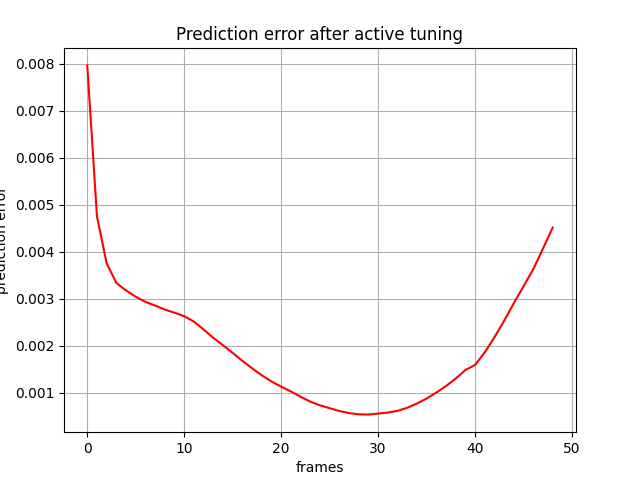

The file beside this chart, header and first rows:
, 0
0, 0.007967
1, 0.004751
2, 0.003753
3, 0.003336
4, 0.003177
5, 0.003042
6, 0.002933
7, 0.002855
8, 0.00277
9, 0.002703
10, 0.002629
11, 0.002512
12, 0.002346
13, 0.002166
14, 0.00201
15, 0.001847
16, 0.001678
17, 0.001519
18, 0.001371
19, 0.001237
20, 0.001127
21, 0.001025
22, 0.0009131
23, 0.0008102
24, 0.0007306
25, 0.0006696
26, 0.0006088
27, 0.0005659
28, 0.0005399
29, 0.0005344
30, 0.0005554
31, 0.0005764
32, 0.0006125
33, 0.0006802
34, 0.0007693
35, 0.0008759
36, 0.001003
37, 0.001142
38, 0.001301
39, 0.001482
40, 0.001592
41, 0.001862
42, 0.002183
43, 0.002534
44, 0.002912
45, 0.003269
46, 0.003631
47, 0.00407
48, 0.004515
